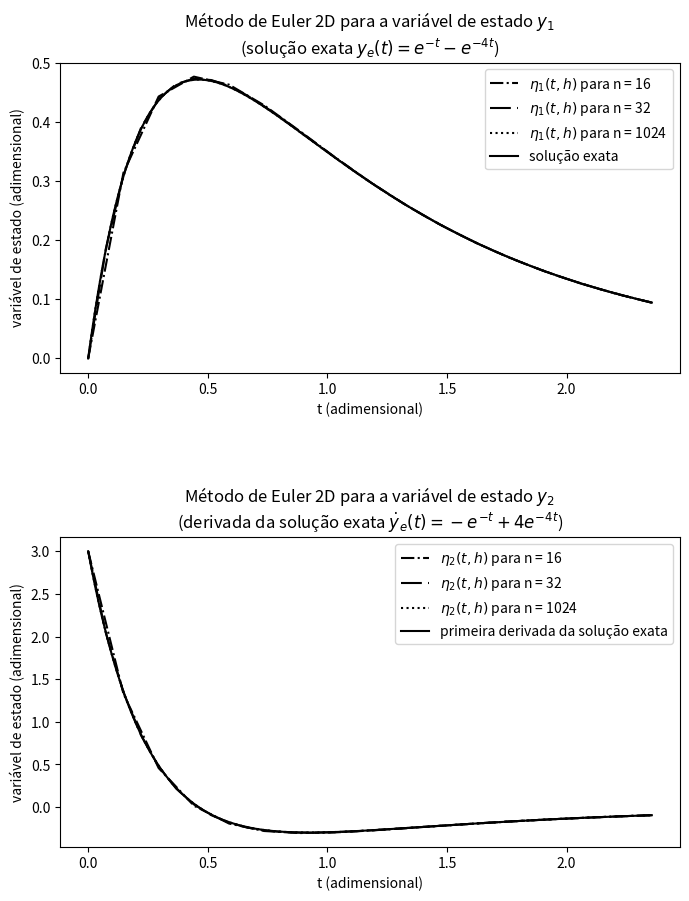

Source code (Python):
# autor: Igor Pontes Tresolavy
# autor: Thiago Antice Rodrigues de Souza

"""
Confeccionando tabelas de convergência para os problemas manufaturados:
y_e_1(t) = e^(-5t)cos(t)
y_e_2(t) = e^(-t) - e^(-4t)

Problema de Cauchy 1D
- d[y(t)]/dt = f(t, y) = -5y - e^(-5t)sin(t)
- y(0) = 1

Problema de Cauchy 2D
d[(y1(t), y2(t))]/dt = ((0, 1), (-4, -5))*(y1(t), y2(t))
(y1(0), y2(0)) = (0, 3)
"""

import matplotlib.pyplot as plt
import numpy as np

# definições
NO_DE_CASOS = 10
INICIO_INTERVALO = 0
CONDICAO_INICIAL = [0, 3]
FIM_INTERVALO = (3.0*np.pi)/4.0
QNTD_PASSOS_INICIAL = 8
FATOR_MULTIPLICATIVO = 2
PASSO_INICIAL = (FIM_INTERVALO - INICIO_INTERVALO)/QNTD_PASSOS_INICIAL
TOL = 2e-8
MAXIMO_ITERACOES = 3


# definindo a sequência de passos no tempo e
# a variável de estado (essas linhas só existem para que seja possível
# traçãr o gráfico das funções)
t = np.arange(INICIO_INTERVALO, FIM_INTERVALO + PASSO_INICIAL, PASSO_INICIAL)

# Método do Trapézio Implícito com Iterações de Newton
def trapezoidal(t_0, T, h_n, f, w_0):

    t = np.arange(t_0, T + h_n, h_n)
    y = [np.array(w_0)]

    for t_k in t[:-1]:
        k_1 = y[-1] + (h_n*f(t_k,y[-1]))/2
        y_j = y[-1] + h_n*f(t_k,y[-1])
        # y_j = k_1

        # Método das aproximações sucessivas
        j = 1
        flag = 0
        while flag==0:
            w = (k_1 + h_n*f(t_k + h_n, y_j)/2)
            # w = y_j - np.dot(inverse_jacobian(h_n), (y_j - h_n*f(t + h_n, y_j) - k_1))
            if abs(np.max((w - y_j))/np.max(y_j)) < TOL:
                flag = 1
            else:
                j = j + 1
                y_j = w
                if j > MAXIMO_ITERACOES:
                   break

        y.append(w)

    return t, y

# Solução exata do Problema de Cauchy 2D
def y_e(T):
    return np.array([np.exp(-T) - np.exp(-4*T), -np.exp(-T) + 4*np.exp(-4*T)])

# f(t,y_1, y_2) do problema de Cauchy 2D
def f(t, y):
    return np.array([y[1], -4*y[0] -5*y[1]])

def inverse_jacobian(h_n):
    return np.array([[5*h_n + 2, h_n],
                    [-4*h_n    , 2]])/(2*(h_n**2)+5*h_n+2)

def main():

    fig, (ax1, ax2) = plt.subplots(2, figsize=(7,10))
    fig.tight_layout()
    linestyles = ["dotted", "dashed", "dashdot", (0, (10, 3))]

    print("TABELA DE VERIFICAÇÃO DE SOLUÇÃO MANUFATURADA (1D e 2D)");

    for caso in range(1, NO_DE_CASOS + 1):
        n = QNTD_PASSOS_INICIAL*(FATOR_MULTIPLICATIVO**(caso-1))
        h_n = (FIM_INTERVALO - INICIO_INTERVALO)/n

        malha__do__tempo, aproximacao__numerica = trapezoidal(INICIO_INTERVALO, FIM_INTERVALO, h_n, f, CONDICAO_INICIAL)

        # norma euclidiana do erro de discretização global
        e = np.linalg.norm(y_e(FIM_INTERVALO) - aproximacao__numerica[-1])

        ordem__p = np.log(abs(e__anterior/e))/np.log(FATOR_MULTIPLICATIVO) if caso != 1 else 0

        print("%s %5d %s & %s %9.3e %s & %s %9.3e %s & %s %9.3e %s  \\\\" % ("$", n, "$", "$", h_n, "$", "$",e, "$", "$",ordem__p, "$"));

        e__anterior = e

        if caso == 2 or caso == 3 or caso == 8:
            ax1.plot(malha__do__tempo, [y[0] for y in aproximacao__numerica], color="black", linestyle=linestyles[caso%4], label="$\eta_1(t,h)$ para n = {}".format(str(n)))
            ax2.plot(malha__do__tempo, [y[1] for y in aproximacao__numerica], color="black", linestyle=linestyles[caso%4], label="$\eta_2(t,h)$ para n = {}".format(str(n)))



    ax1.plot(malha__do__tempo, y_e(malha__do__tempo)[0], color="black", linestyle="solid", label="solução exata")
    ax2.plot(malha__do__tempo, y_e(malha__do__tempo)[1], color="black", linestyle="solid", label="primeira derivada da solução exata")

    ax1.set_xlabel("t (adimensional)")
    ax1.set_ylabel("variável de estado (adimensional)")
    ax1.set_title("Método de Euler 2D para a variável de estado $y_1$ \n(solução exata $y_e(t) = e^{-t} - e^{-4t}$)", size=12)
    ax1.legend(loc="upper right",)

    ax2.set_xlabel("t (adimensional)")
    ax2.set_ylabel("variável de estado (adimensional)")
    ax2.set_title("Método de Euler 2D para a variável de estado $y_2$ \n(derivada da solução exata $\dot{y}_e(t) = -e^{-t} + 4e^{-4t}$)", size=12)
    ax2.legend(loc="upper right")

    ax1.set_box_aspect(1/2)
    ax2.set_box_aspect(1/2)

    fig.tight_layout()
    plt.show()

if __name__ == "__main__":
    main()
